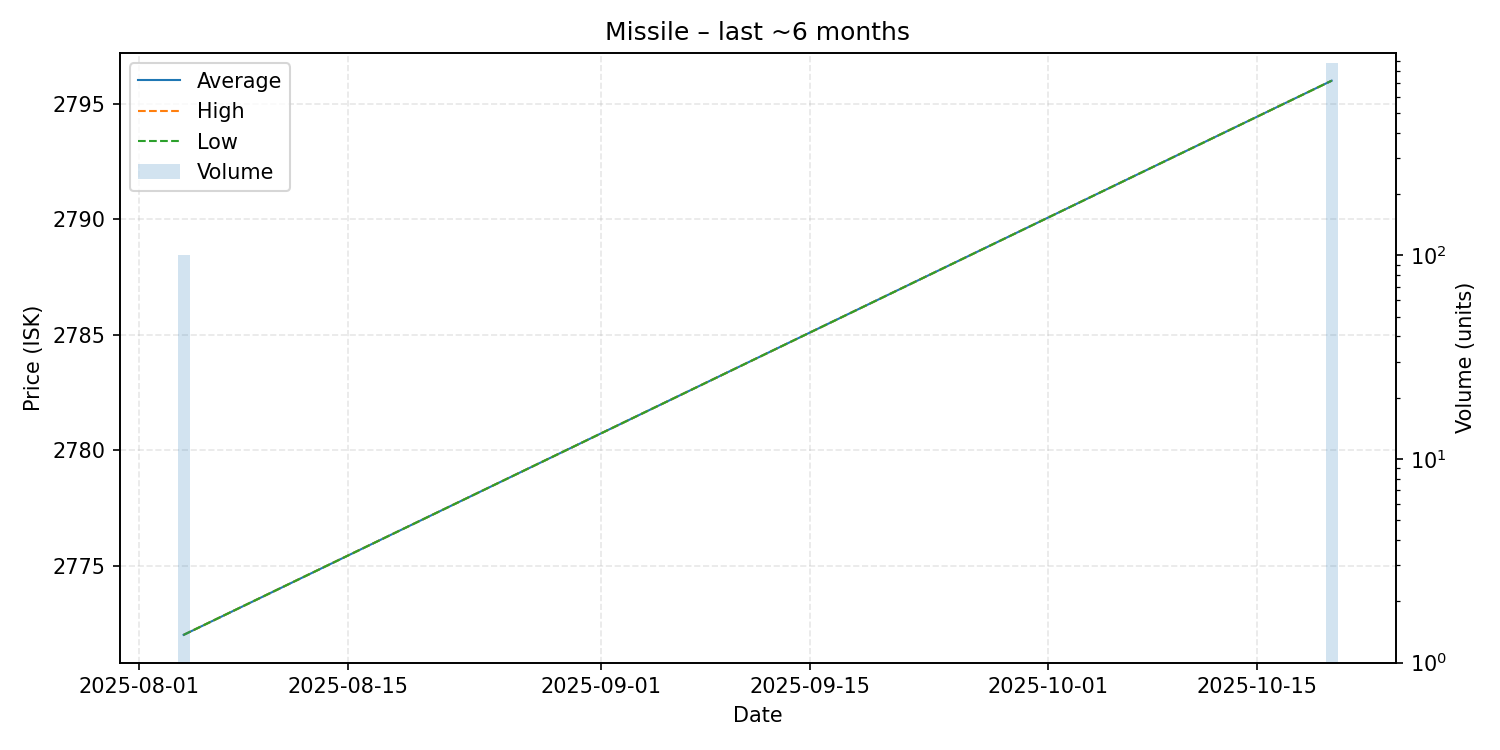

Values plotted in this chart, from the file beside it:
date, average, highest, lowest, order_count, volume
2025-08-04, 2772, 2772, 2772, 1, 100
2025-10-20, 2796, 2796, 2796, 2, 882
